Labelled photos from "TeaData", an image-classification folder in matthewyuart/Enose-Data. The possible labels are: bad quality tea, jasmine tea, oolong tea.

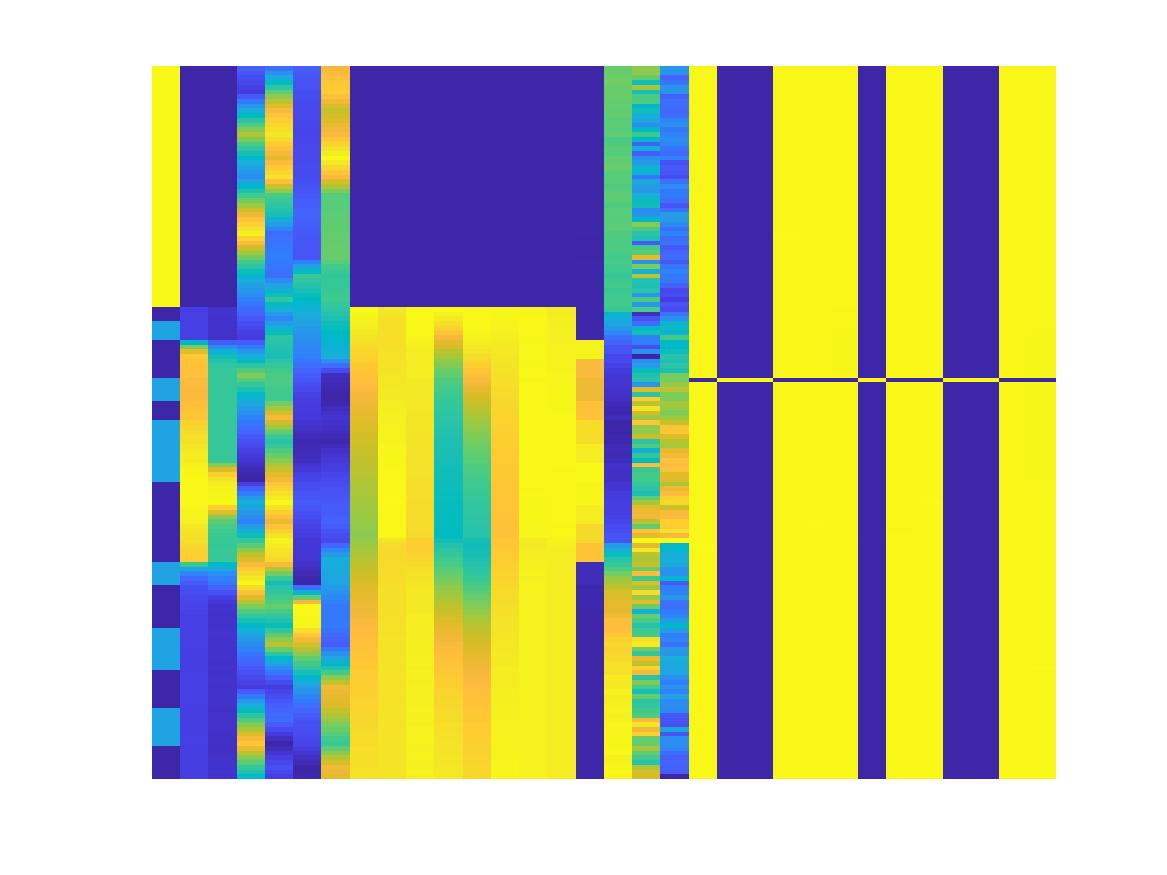
Label: bad quality tea

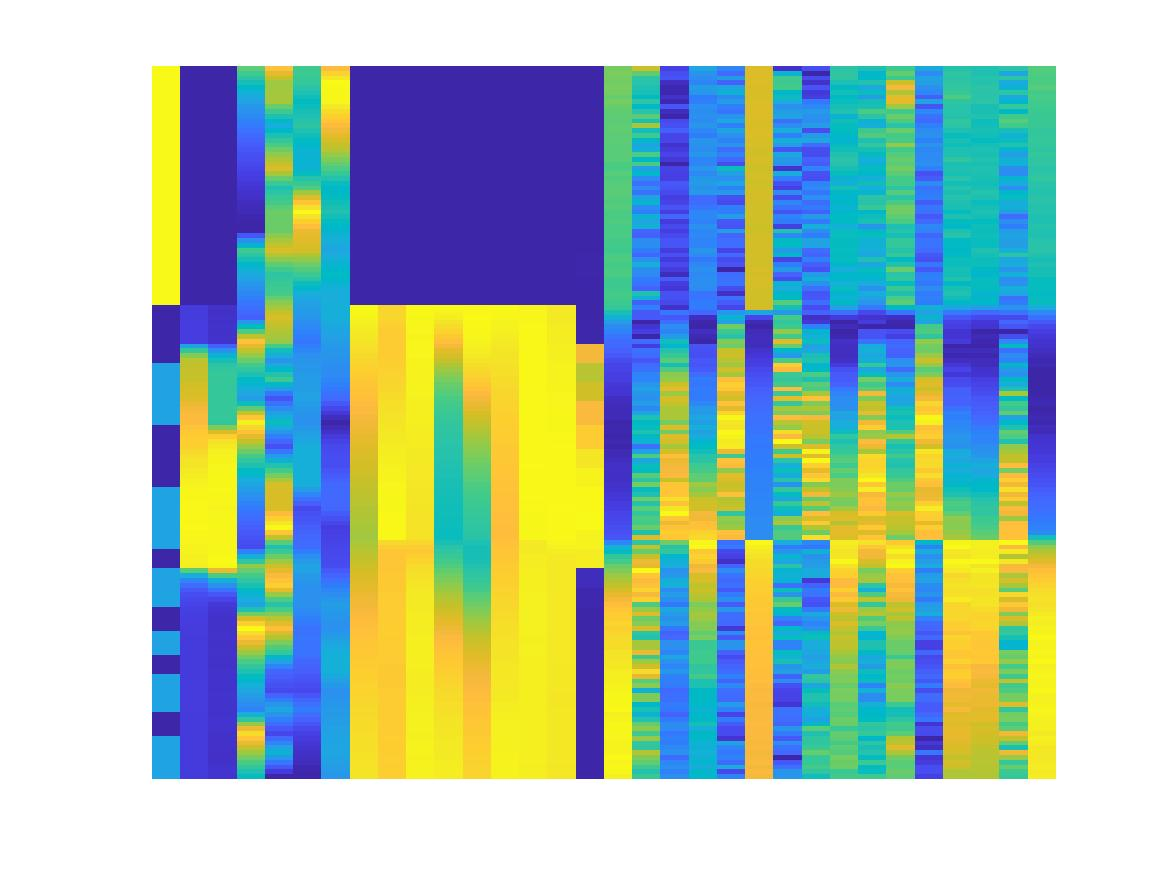
Label: jasmine tea

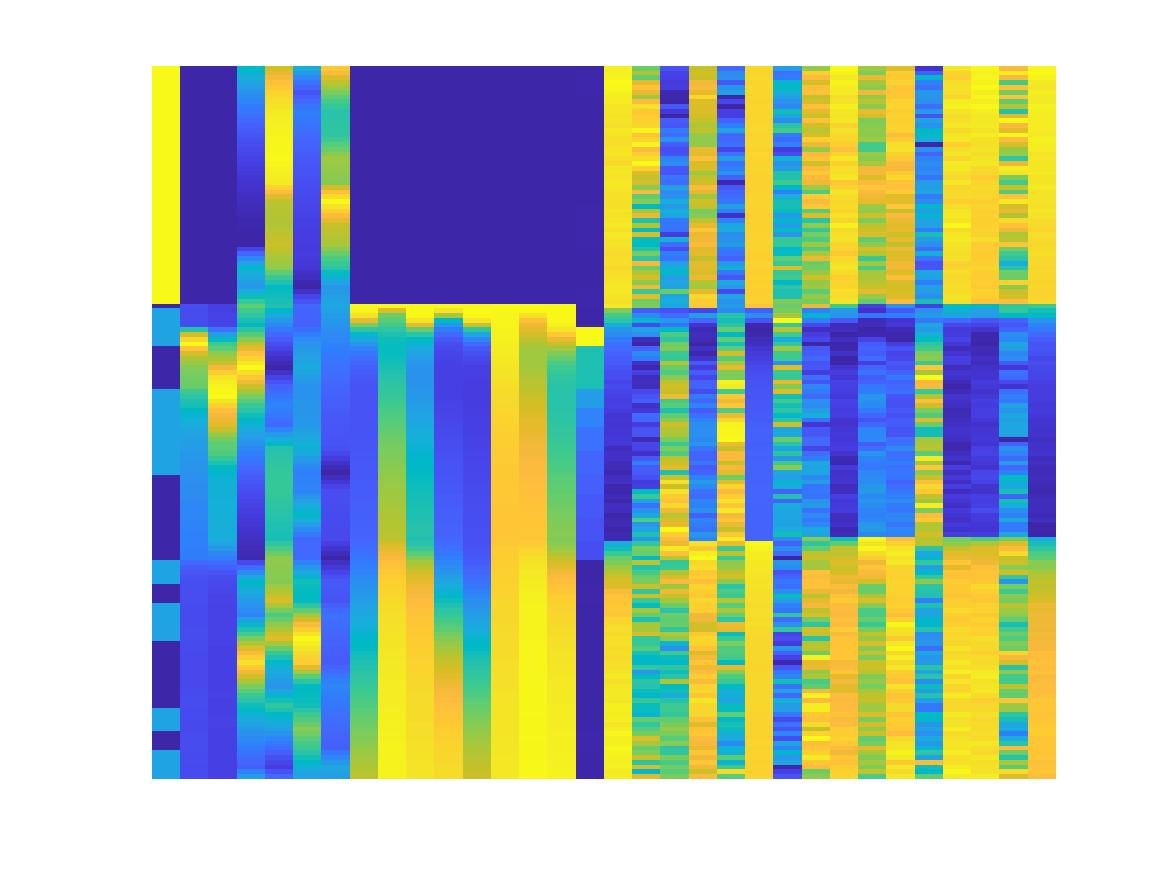
Label: oolong tea

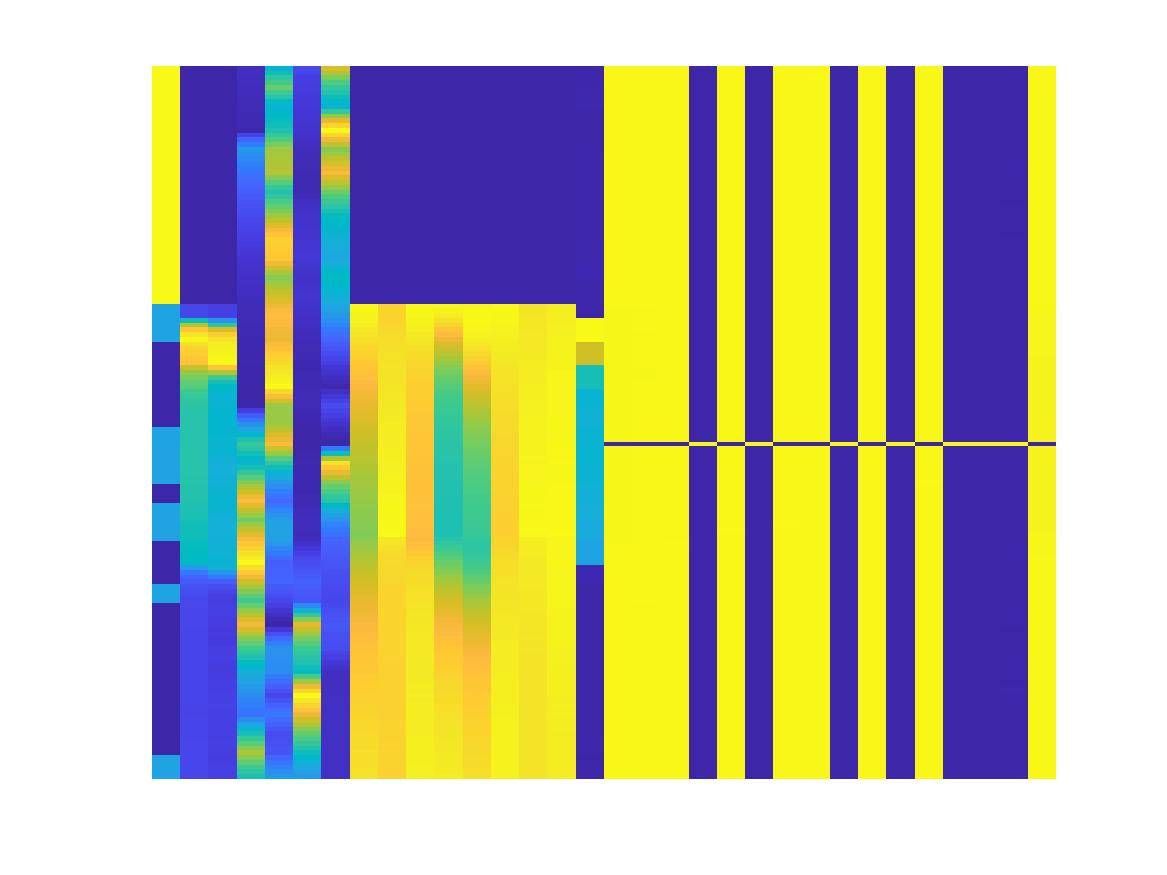
Label: bad quality tea

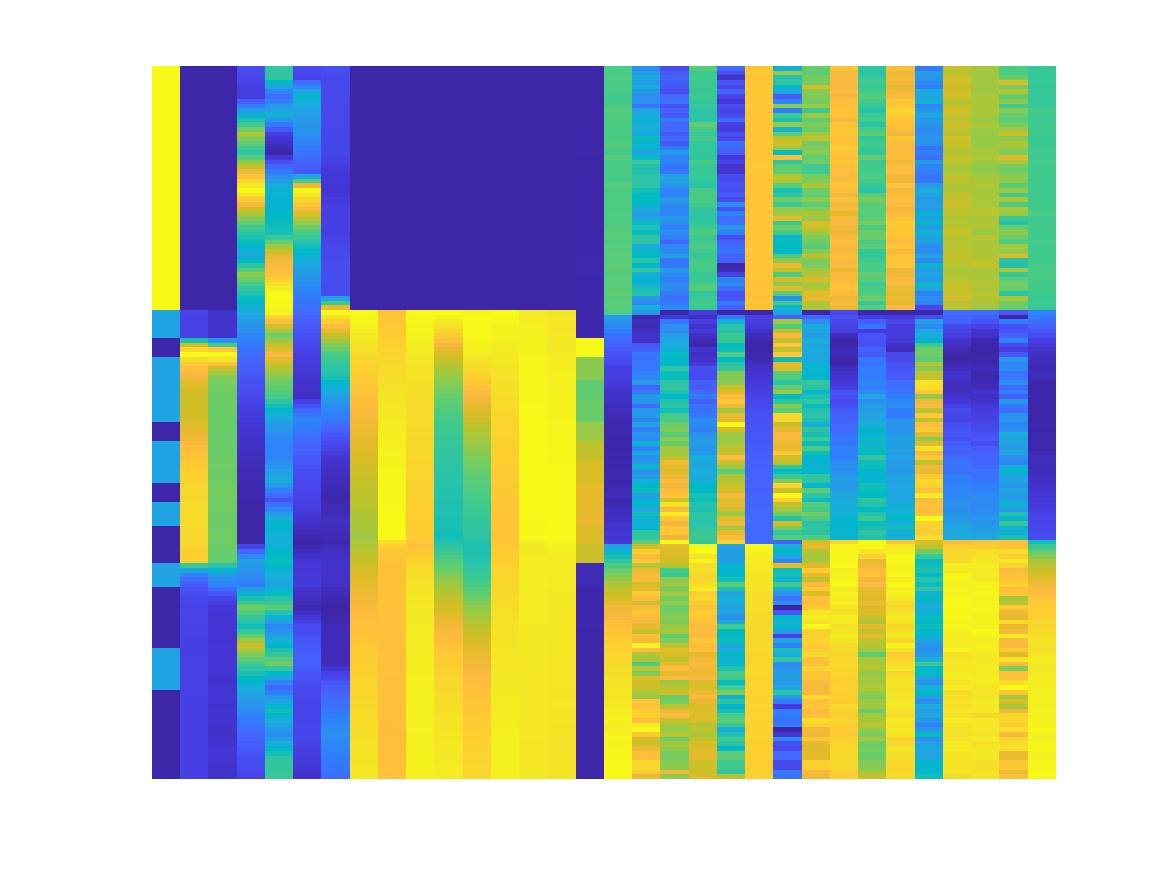
Label: jasmine tea

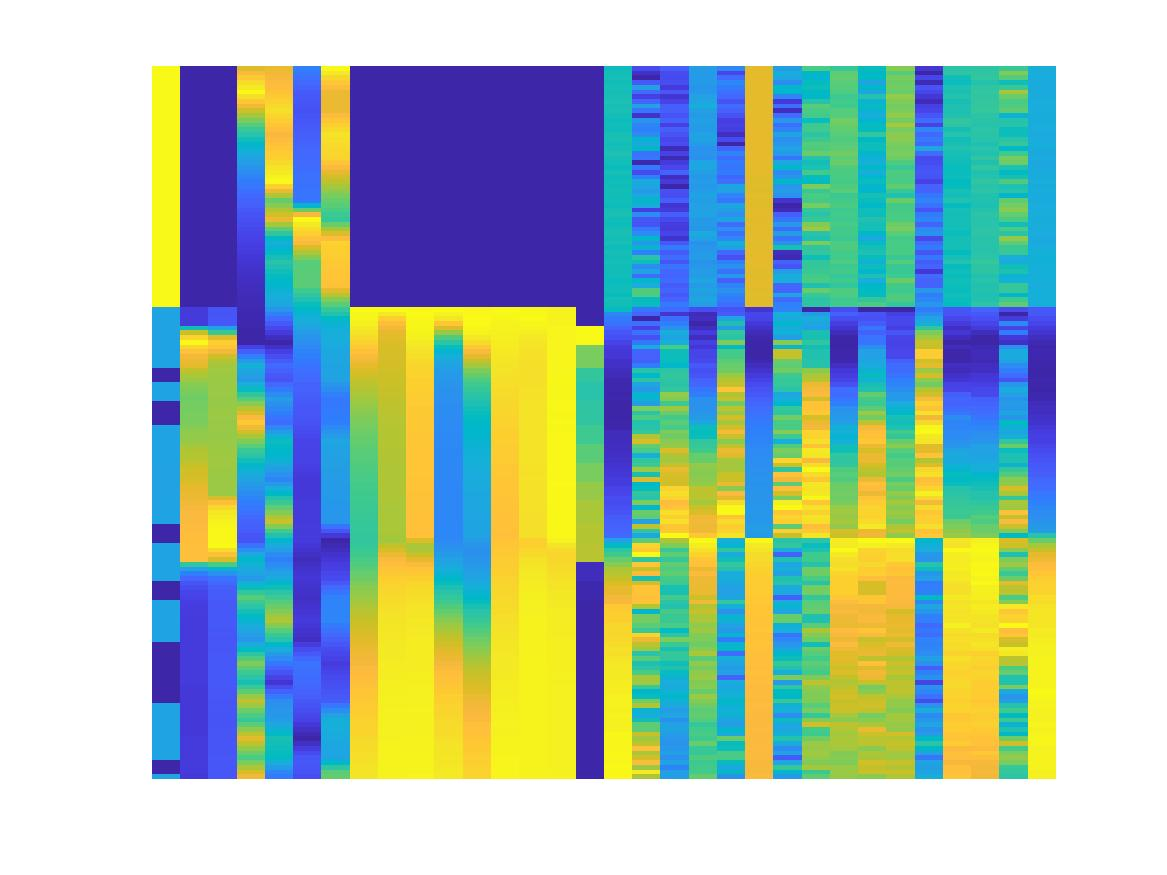
Label: oolong tea
